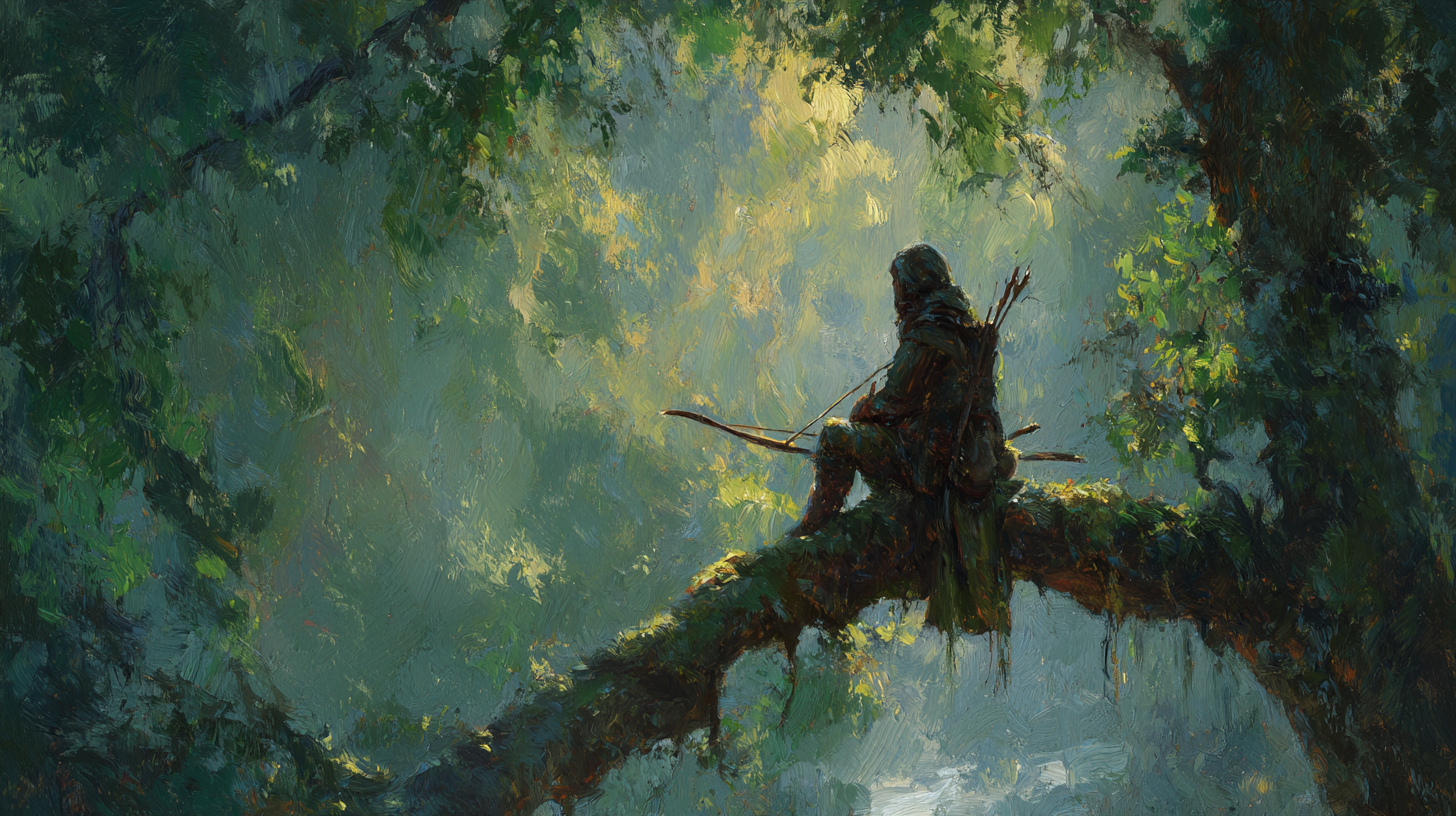
Generation parameters embedded in this image by Midjourney (PNG 'Description' text chunk):
A lithe Silvan scout poised on a mossy limb high in an emerald canopy, longbow drawn, shafts of sun-green light piercing the leaves; forest spirits hinted in the mist, mood of secret vigilance, painterly, classic Tolkien illustration. --ar 16:9 --raw --profile [redacted] --v 7 Job ID: 8bdef282-485b-4bfc-a7e4-b551ae74d4d6